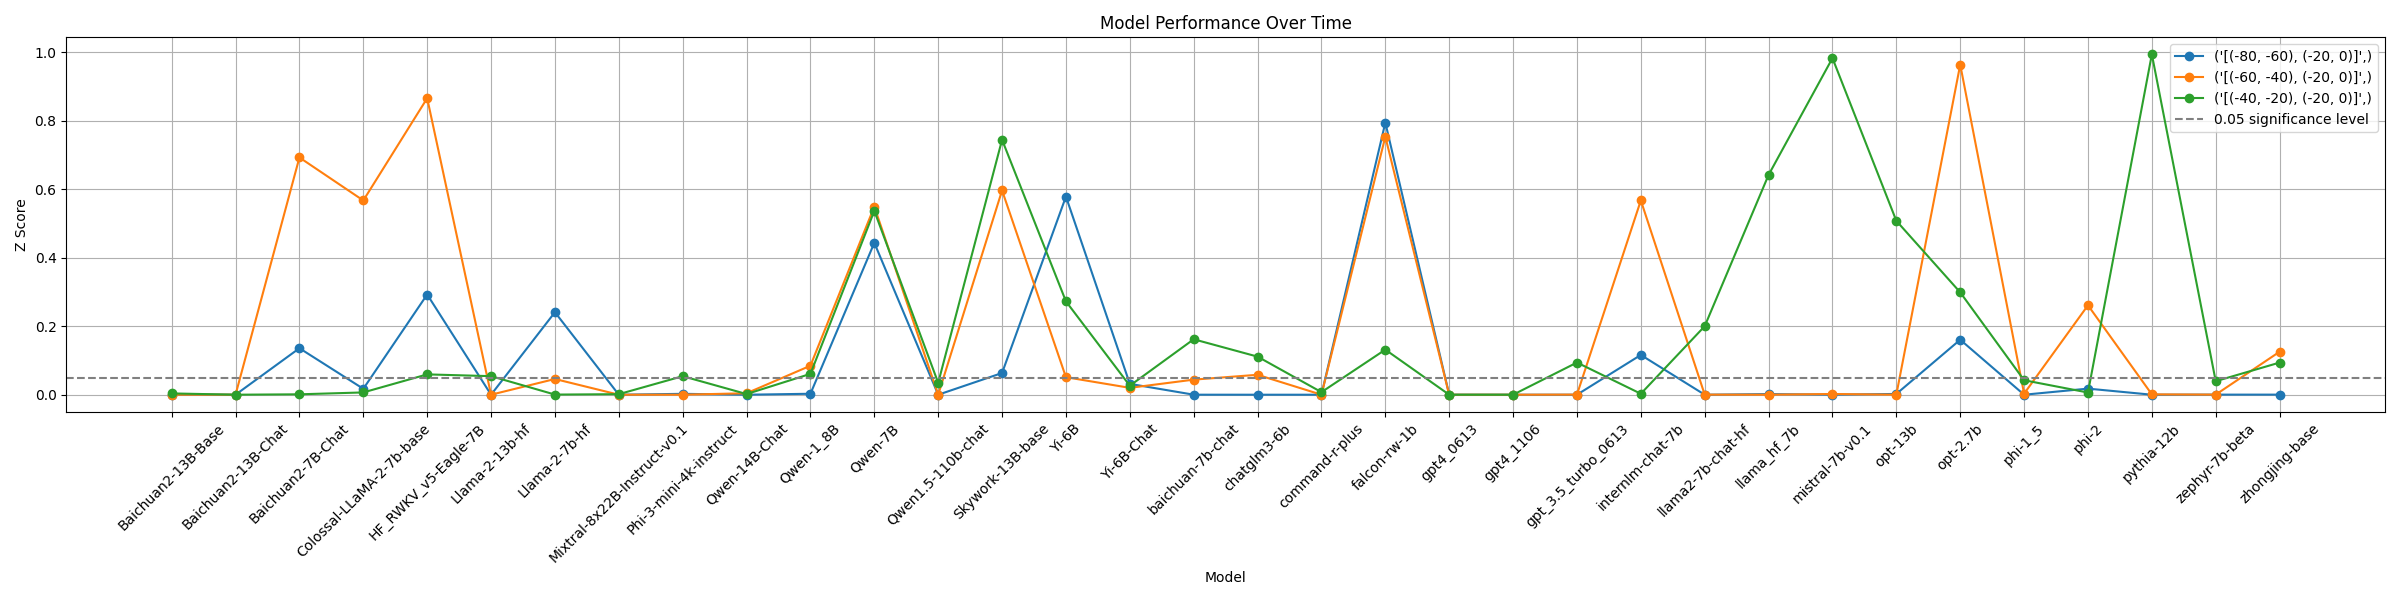

Data behind this chart, as committed beside it:
model, [(-80, -60), (-20, 0)], [(-60, -40), (-20, 0)], [(-40, -20), (-20, 0)]
Baichuan2-13B-Base, 6.217248937900877e-15, 1.9437262466226457e-08, 0.003788
Baichuan2-13B-Chat, 9.987899396435296e-12, 0.0001225, 4.22456850702746e-05
Baichuan2-7B-Chat, 0.1358, 0.6928, 0.00119
Colossal-LLaMA-2-7b-base, 0.0173, 0.5672, 0.006684
HF_RWKV_v5-Eagle-7B, 0.2926, 0.8658, 0.05938
Llama-2-13b-hf, 1.900479773553343e-12, 1.5286050203400237e-10, 0.05418
Llama-2-7b-hf, 0.2409, 0.04592, 0.000405
Mixtral-8x22B-Instruct-v0.1, 1.9984014443252818e-15, 3.3306690738754696e-16, 0.001598
Phi-3-mini-4k-instruct, 0.002599, 6.025893161898388e-06, 0.05412
Qwen-14B-Chat, 8.257221558727323e-07, 0.004327, 0.001939
Qwen-1_8B, 0.002819, 0.08467, 0.06086
Qwen-7B, 0.4436, 0.5493, 0.537
Qwen1.5-110b-chat, 1.5210055437364645e-14, 9.711769943798743e-09, 0.03461
Skywork-13B-base, 0.06339, 0.5966, 0.7445
Yi-6B, 0.5786, 0.05118, 0.2726
Yi-6B-Chat, 0.03168, 0.02009, 0.02628
baichuan-7b-chat, 7.304598053192723e-05, 0.04406, 0.1619
chatglm3-6b, 1.132825504135404e-05, 0.0582, 0.1112
command-r-plus, 0.0, 8.044981680832564e-09, 0.007491
falcon-rw-1b, 0.7946, 0.7536, 0.1316
gpt4_0613, 1.5653034424190082e-12, 0.0, 5.218048215738236e-15
gpt4_1106, 1.4096001810237624e-08, 1.761812917777661e-12, 5.588584839344435e-08
gpt_3.5_turbo_0613, 6.649325534624495e-11, 0.00035, 0.09399
internlm-chat-7b, 0.1161, 0.5674, 0.002813
llama2-7b-chat-hf, 1.1838339820213761e-05, 0.0002487, 0.2001
llama_hf_7b, 0.001864, 9.469208661627704e-08, 0.6419
mistral-7b-v0.1, 9.271396993770775e-05, 0.002118, 0.9829
opt-13b, 0.002248, 5.3490594176253126e-09, 0.5078
opt-2.7b, 0.1606, 0.9639, 0.2989
phi-1_5, 2.4270496623568505e-07, 0.003046, 0.04229
phi-2, 0.01781, 0.2611, 0.006391
pythia-12b, 2.93066799050834e-07, 0.0009933, 0.9939
zephyr-7b-beta, 0.0002701, 0.0002712, 0.03947
zhongjing-base, 0.0002749, 0.1255, 0.09385
